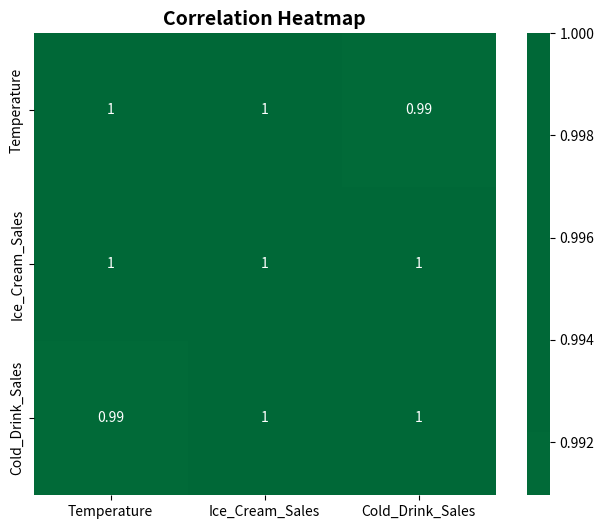

Recreate this plot in Python.
import seaborn as sns
import pandas as pd
import matplotlib.pyplot as plt
# Data
data = {
'Temperature': [25, 28, 30, 32, 35, 38, 40],
'Ice_Cream_Sales': [200, 250, 300, 350, 420, 480, 550],
'Cold_Drink_Sales': [150, 180, 220, 260, 320, 380, 450]
}
df = pd.DataFrame(data)
# Correlation matrix
corr = df.corr()
# Heatmap
plt.figure(figsize=(8, 6))
sns.heatmap(corr, annot=True, cmap='RdYlGn', center=0, square=True)
plt.title('Correlation Heatmap', fontsize=14, fontweight='bold')
plt.show()
